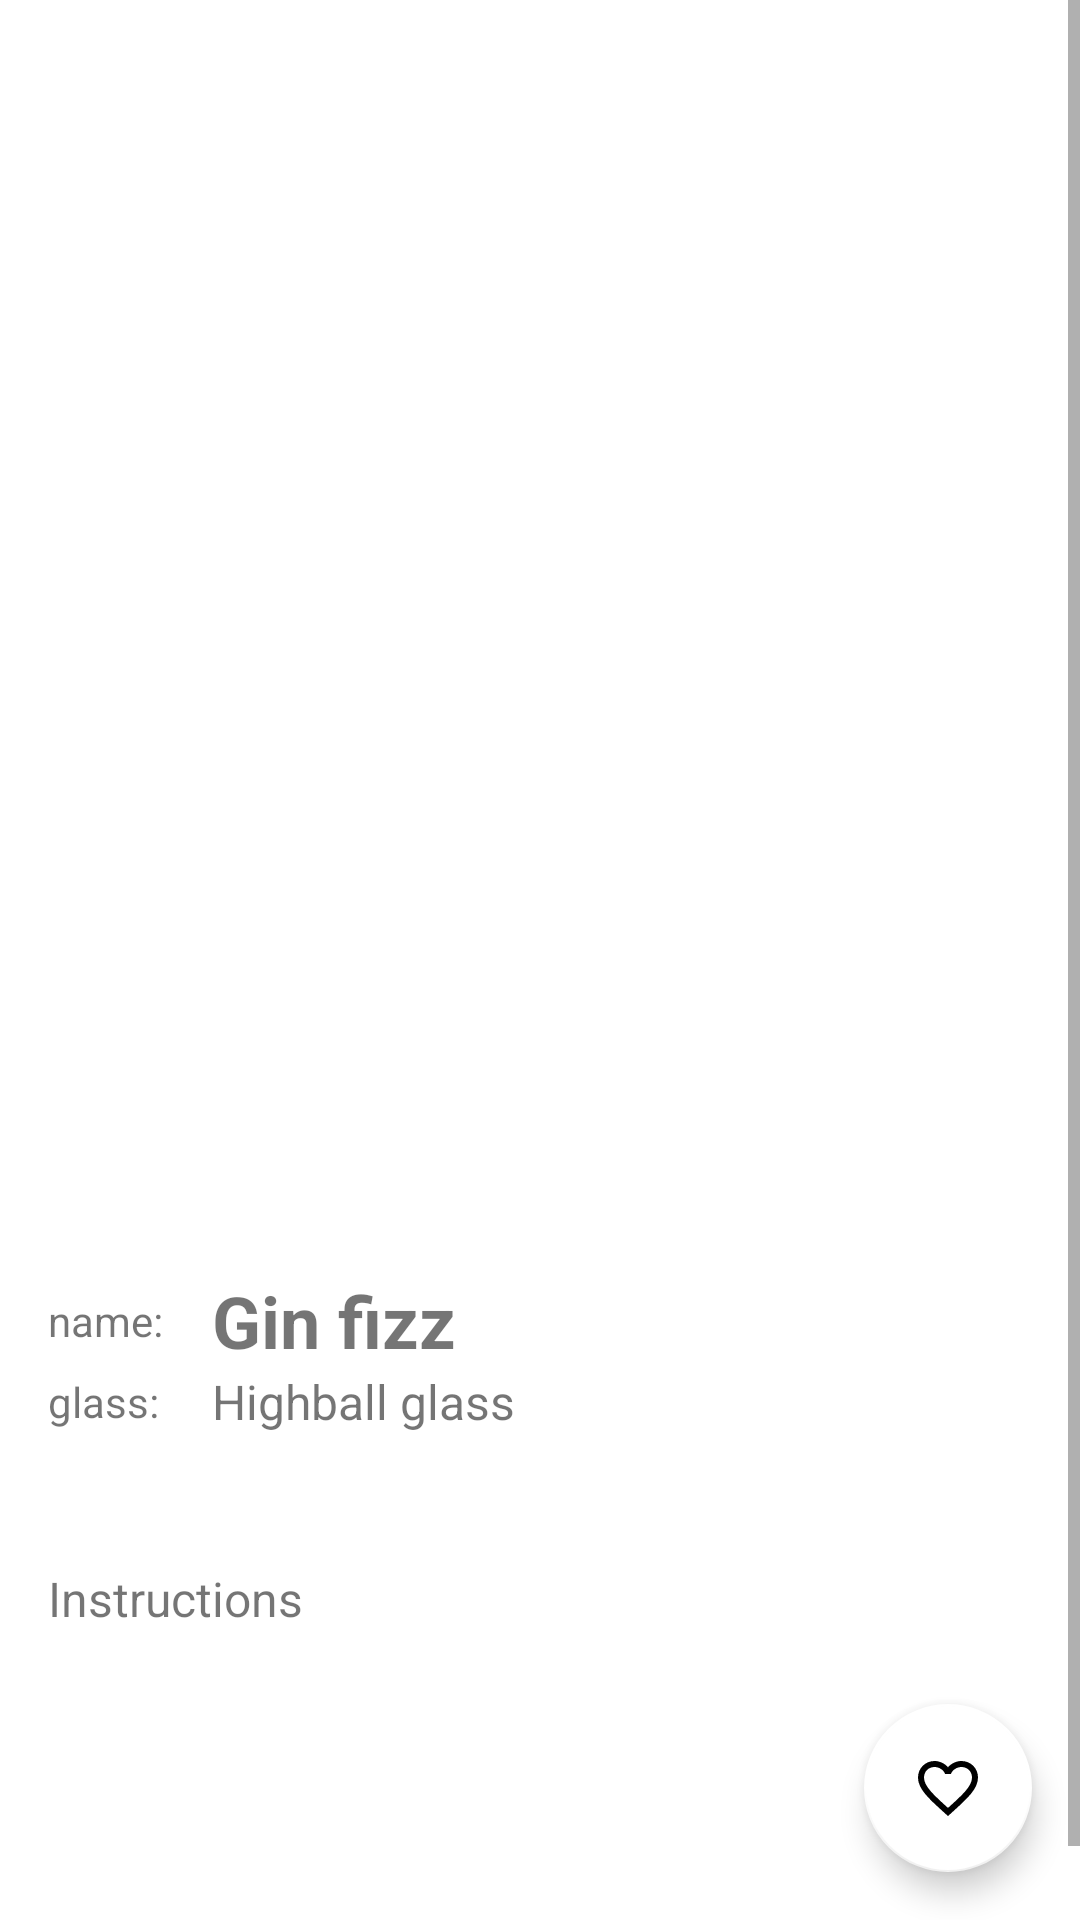

Reconstruct the res/layout file that produces this screen, plus the resources it refers to.
<!-- AndroidManifest.xml: application theme Theme.CocktailsRecepi -->
<!-- res/layout/activity_detail_activirty.xml -->
<?xml version="1.0" encoding="utf-8"?>
<RelativeLayout xmlns:android="http://schemas.android.com/apk/res/android"
    xmlns:app="http://schemas.android.com/apk/res-auto"
    xmlns:tools="http://schemas.android.com/tools"
    android:layout_width="match_parent"
    android:layout_height="match_parent"
    tools:context=".DetailActivity">

    <ScrollView
        android:layout_width="match_parent"
        android:layout_height="wrap_content">
        <LinearLayout
            android:padding="16dp"
            android:orientation="vertical"
            android:layout_width="match_parent"
            android:layout_height="wrap_content">
            <ImageView
                android:scaleType="fitCenter"
                android:layout_width="match_parent"
                android:layout_height="400dp"
                android:id="@+id/img_headerImg"
                android:layout_marginBottom="8dp"
                />
            <LinearLayout
                android:gravity="center_vertical"
                android:weightSum="6"
                android:layout_width="match_parent"
                android:layout_height="wrap_content"
                android:orientation="horizontal">
                <TextView
                    android:layout_weight="1"
                    android:layout_width="0dp"
                    android:layout_height="wrap_content"
                    android:text="name: "/>
                <TextView
                    android:layout_weight="5"
                    android:layout_width="0dp"
                    android:layout_height="wrap_content"
                    android:id="@+id/tv_cocktailName"
                    android:textIsSelectable="true"
                    android:text="Gin fizz"
                    android:textSize="24sp"
                    android:textStyle="bold"/>
            </LinearLayout>
            <LinearLayout
                android:gravity="center_vertical"
                android:weightSum="6"
                android:layout_width="match_parent"
                android:layout_height="wrap_content"
                android:orientation="horizontal">
                <TextView
                    android:layout_weight="1"
                    android:layout_width="0dp"
                    android:layout_height="wrap_content"
                    android:text="glass: "/>
                <TextView
                    android:layout_weight="5"
                    android:layout_width="0dp"
                    android:layout_height="wrap_content"
                    android:id="@+id/tv_cocktailGlass"
                    android:text="Highball glass"
                    android:textSize="16sp"
                    />
            </LinearLayout>

            <LinearLayout
                android:layout_marginTop="20dp"
                android:layout_width="match_parent"
                android:layout_height="wrap_content"
                android:orientation="vertical"
                android:id="@+id/ingredientArea">

            </LinearLayout>





            
            
            
            
            
            

            
            
            
            
            
            
            
            
            
            
            
            
            
            
            
            

            <TextView
                android:layout_marginTop="24dp"
                android:layout_width="match_parent"
                android:layout_height="wrap_content"
                android:text="Instructions"
                android:textSize="16sp"
                />

            <TextView
                android:layout_marginTop="8dp"
                android:layout_width="match_parent"
                android:layout_height="wrap_content"
                android:id="@+id/tv_instruction"
                android:textSize="14sp"
                android:textIsSelectable="true"/>

            <TextView
                android:layout_width="match_parent"
                android:layout_height="wrap_content"
                android:textSize="14sp"
                android:id="@+id/tv_instructionVideo"/>

            <View
                android:layout_width="match_parent"
                android:layout_height="60dp"/>

        </LinearLayout>
    </ScrollView>

    <com.google.android.material.floatingactionbutton.FloatingActionButton
        android:id="@+id/fab_addFavorite"
        android:layout_width="wrap_content"
        android:layout_height="wrap_content"
        app:backgroundTint="@color/white"
        android:layout_alignParentBottom="true"
        android:layout_alignParentRight="true"
        android:layout_margin="16dp"
        android:src="@drawable/ic_favorite"/>


</RelativeLayout>
<!-- resources referenced by this layout -->
<resources>
  <color name="white">#FFFFFFFF</color>
  <!-- drawable ic_favorite (drawable) -->
  <vector android:height="24dp" android:tint="#FF4E4E"
      android:viewportHeight="24" android:viewportWidth="24"
      android:width="24dp" xmlns:android="http://schemas.android.com/apk/res/android">
      <path android:fillColor="@android:color/white" android:pathData="M16.5,3c-1.74,0 -3.41,0.81 -4.5,2.09C10.91,3.81 9.24,3 7.5,3 4.42,3 2,5.42 2,8.5c0,3.78 3.4,6.86 8.55,11.54L12,21.35l1.45,-1.32C18.6,15.36 22,12.28 22,8.5 22,5.42 19.58,3 16.5,3zM12.1,18.55l-0.1,0.1 -0.1,-0.1C7.14,14.24 4,11.39 4,8.5 4,6.5 5.5,5 7.5,5c1.54,0 3.04,0.99 3.57,2.36h1.87C13.46,5.99 14.96,5 16.5,5c2,0 3.5,1.5 3.5,3.5 0,2.89 -3.14,5.74 -7.9,10.05z"/>
  </vector>
  <style name="Theme.CocktailsRecepi" parent="Theme.MaterialComponents.DayNight.NoActionBar">
          
          <item name="colorPrimary">#DCDCDC</item>
          <item name="colorPrimaryVariant">#C1C1C1</item>
          <item name="colorOnPrimary">@color/white</item>
          
          <item name="colorSecondary">@color/teal_200</item>
          <item name="colorSecondaryVariant">@color/teal_700</item>
          <item name="colorOnSecondary">@color/black</item>
          
          <item name="android:statusBarColor" tools:targetApi="l">?attr/colorPrimaryVariant</item>
          
      </style>
  <color name="teal_200">#FF03DAC5</color>
  <color name="teal_700">#FF018786</color>
  <color name="black">#FF000000</color>
</resources>
